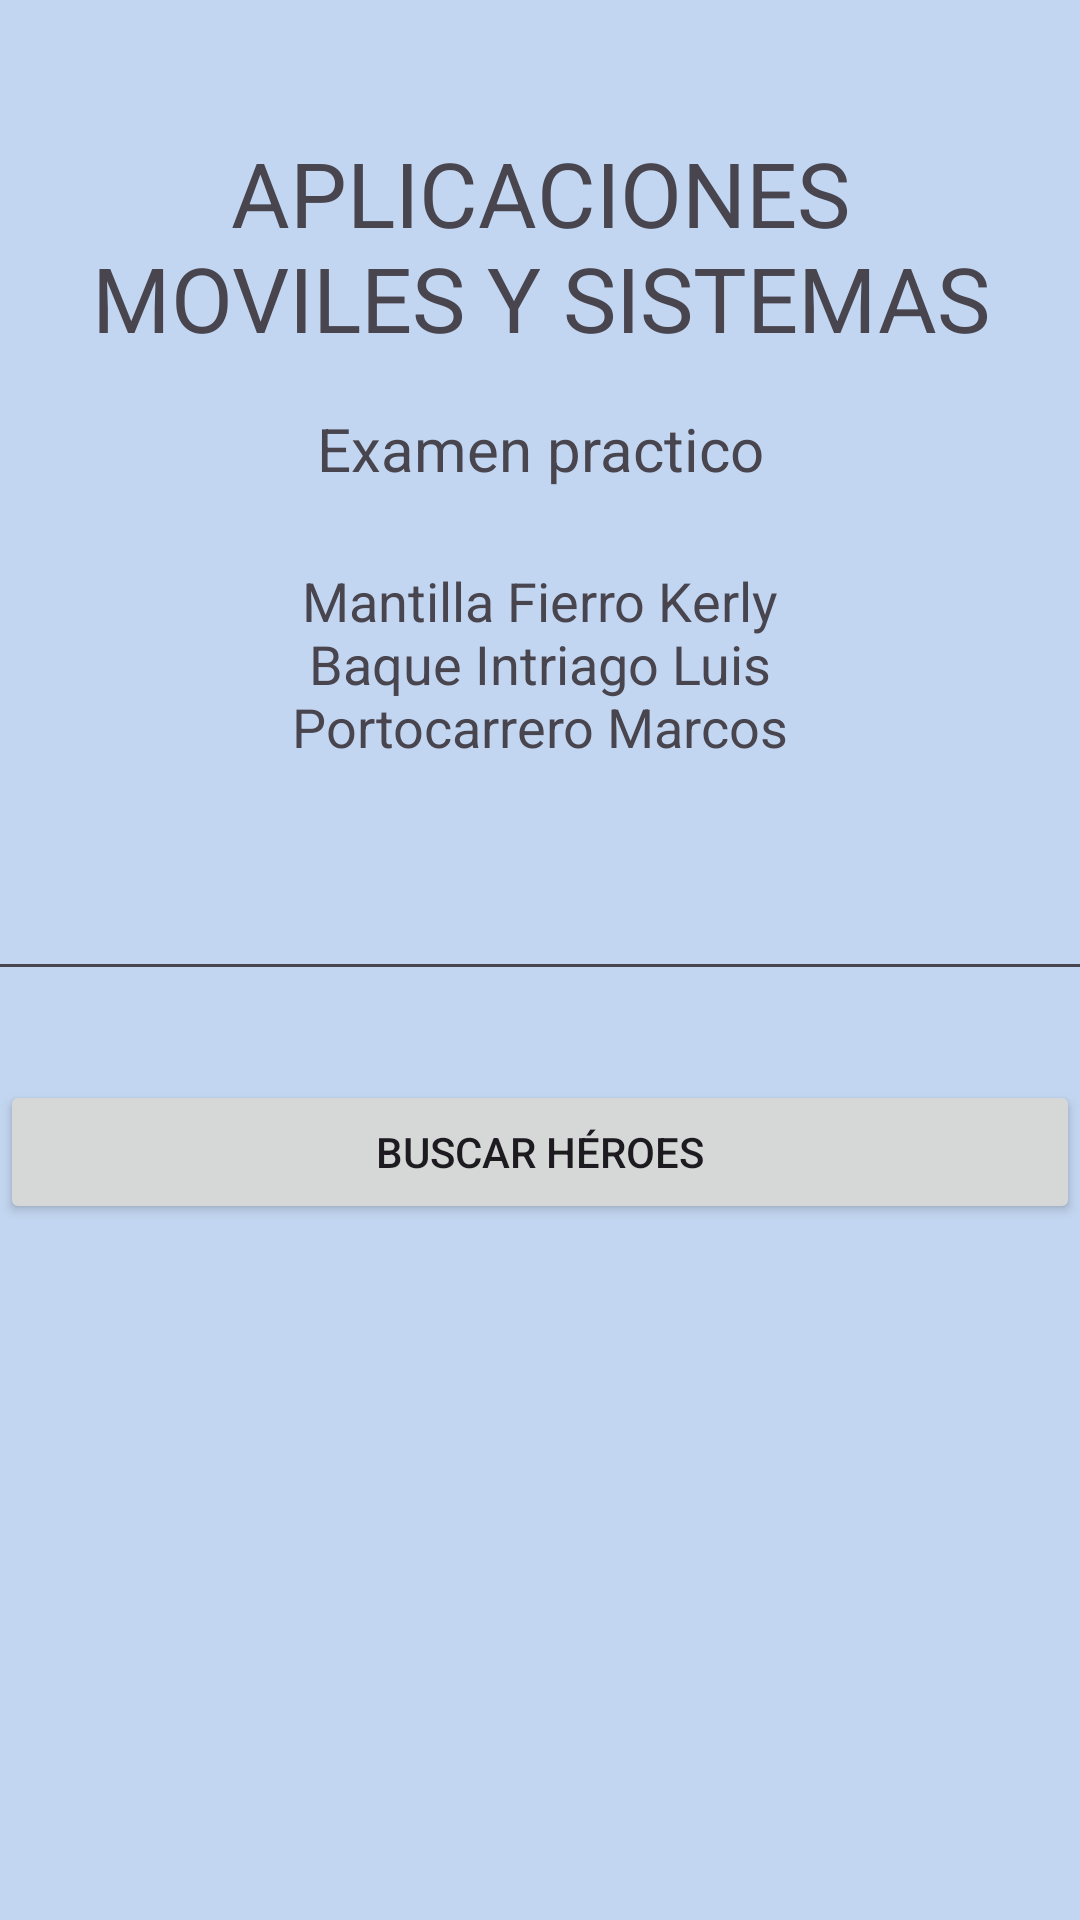

This screen was rendered from an Android layout file. Write that file and the resources it references.
<!-- AndroidManifest.xml: application theme Theme.AMST_2EP_Grupo1 -->
<!-- res/layout/activity_main.xml -->
<?xml version="1.0" encoding="utf-8"?>
<androidx.constraintlayout.widget.ConstraintLayout xmlns:android="http://schemas.android.com/apk/res/android"
    xmlns:app="http://schemas.android.com/apk/res-auto"
    xmlns:tools="http://schemas.android.com/tools"
    android:layout_width="match_parent"
    android:layout_height="match_parent"
    android:background="#C3D6F1"
    tools:context=".MainActivity">

    <TextView
        android:id="@+id/txt_Materia"
        android:layout_width="match_parent"
        android:layout_height="70dp"
        android:layout_marginTop="44dp"
        android:gravity="center"
        android:text="APLICACIONES MOVILES Y SISTEMAS TELEMATICOS"
        android:textSize="30sp"
        app:layout_constraintEnd_toEndOf="parent"
        app:layout_constraintHorizontal_bias="0.0"
        app:layout_constraintStart_toStartOf="parent"
        app:layout_constraintTop_toTopOf="parent" />

    <TextView
        android:id="@+id/txt_examen"
        android:layout_width="match_parent"
        android:layout_height="wrap_content"
        android:layout_marginTop="136dp"
        android:gravity="center"
        android:text="Examen practico"
        android:textSize="20sp"
        app:layout_constraintEnd_toEndOf="parent"
        app:layout_constraintHorizontal_bias="0.0"
        app:layout_constraintStart_toStartOf="parent"
        app:layout_constraintTop_toTopOf="parent" />

    <TextView
        android:id="@+id/txt_integrantes"
        android:layout_width="200dp"
        android:layout_height="wrap_content"
        android:layout_marginTop="188dp"
        android:gravity="center"
        android:text="Mantilla Fierro Kerly Baque Intriago Luis Portocarrero Marcos"
        android:textSize="18sp"
        app:layout_constraintEnd_toEndOf="parent"
        app:layout_constraintHorizontal_bias="0.497"
        app:layout_constraintStart_toStartOf="parent"
        app:layout_constraintTop_toTopOf="parent" />

    <Button
        android:id="@+id/btn_buscar"
        android:layout_width="match_parent"
        android:layout_height="wrap_content"
        android:layout_marginTop="360dp"
        android:onClick="BuscarHeroes"
        android:text="BUSCAR HÉROES"
        app:layout_constraintEnd_toEndOf="parent"
        app:layout_constraintHorizontal_bias="0.0"
        app:layout_constraintStart_toStartOf="parent"
        app:layout_constraintTop_toTopOf="parent" />

    <EditText
        android:id="@+id/Busqueda"
        android:layout_width="376dp"
        android:layout_height="wrap_content"
        android:layout_marginTop="28dp"
        android:ems="10"
        android:inputType="text"
        android:minHeight="48dp"
        android:text=""
        app:layout_constraintEnd_toEndOf="parent"
        app:layout_constraintHorizontal_bias="0.542"
        app:layout_constraintStart_toStartOf="parent"
        app:layout_constraintTop_toBottomOf="@+id/txt_integrantes"
        tools:ignore="MissingConstraints" />

</androidx.constraintlayout.widget.ConstraintLayout>
<!-- resources referenced by this layout -->
<resources>
  <style name="Theme.AMST_2EP_Grupo1" parent="Base.Theme.AMST_2EP_Grupo1" />
  <style name="Base.Theme.AMST_2EP_Grupo1" parent="Theme.Material3.DayNight.NoActionBar">
          
          
      </style>
</resources>
